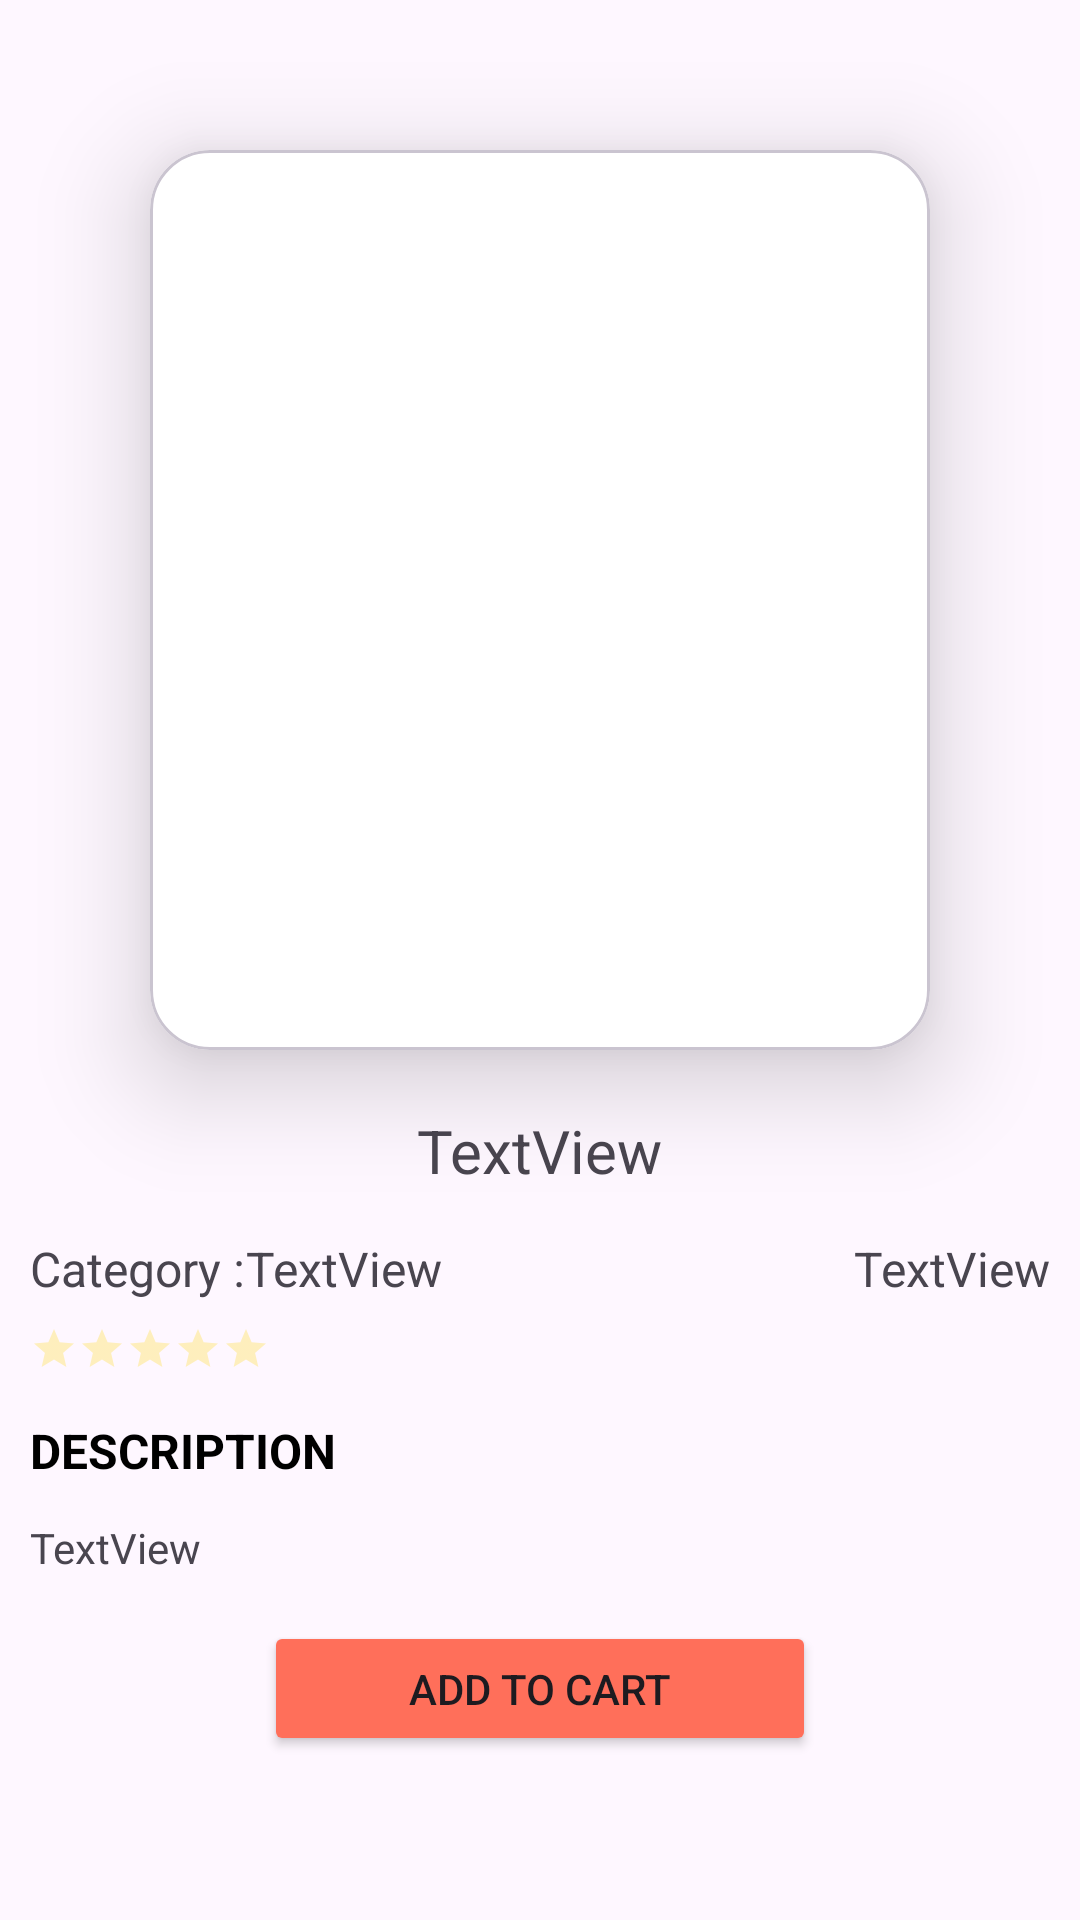

The Android layout XML behind this screen, and the referenced resources:
<!-- AndroidManifest.xml: application theme Theme.EcommerceBookstore -->
<!-- res/layout/fragment_detail.xml -->
<?xml version="1.0" encoding="utf-8"?>
<androidx.constraintlayout.widget.ConstraintLayout xmlns:android="http://schemas.android.com/apk/res/android"
    xmlns:app="http://schemas.android.com/apk/res-auto"
    xmlns:tools="http://schemas.android.com/tools"
    android:id="@+id/productDetailContraintLayout"
    android:layout_width="match_parent"
    android:layout_height="match_parent"
    android:layout_marginTop="15dp"
    tools:context=".ui.detail.DetailFragment">


    <androidx.core.widget.NestedScrollView
        android:layout_width="match_parent"
        android:layout_height="match_parent"
        android:fillViewport="true"
        app:layout_constraintEnd_toEndOf="parent"
        app:layout_constraintStart_toStartOf="parent"
        app:layout_constraintTop_toTopOf="parent">

        <androidx.constraintlayout.widget.ConstraintLayout
            android:layout_width="match_parent"
            android:layout_height="wrap_content">


            <ImageView
                android:id="@+id/btn_back"
                android:layout_width="40dp"
                android:layout_height="50dp"
                android:layout_marginStart="15dp"
                android:src="@drawable/ic_back"
                app:layout_constraintStart_toStartOf="parent"
                app:layout_constraintTop_toTopOf="parent">

            </ImageView>


            <com.google.android.material.card.MaterialCardView
                android:id="@+id/materialCardView"
                android:layout_width="0dp"
                android:layout_height="300dp"
                android:layout_margin="50dp"
                app:cardBackgroundColor="@color/design_default_color_background"
                app:cardCornerRadius="20dp"
                app:cardElevation="20dp"
                app:layout_constraintEnd_toEndOf="parent"
                app:layout_constraintStart_toStartOf="parent"
                app:layout_constraintTop_toTopOf="parent">

                <ImageView
                    android:id="@+id/iv_detail"
                    android:layout_width="match_parent"
                    android:layout_height="match_parent"
                    tools:src="@tools:sample/avatars" />
            </com.google.android.material.card.MaterialCardView>

            <androidx.constraintlayout.widget.ConstraintLayout
                android:layout_width="0dp"
                android:layout_height="0dp"
                android:background="@drawable/rounded_shape"
                android:backgroundTint="@color/background"
                app:layout_constraintBottom_toBottomOf="parent"
                app:layout_constraintEnd_toEndOf="parent"
                app:layout_constraintHorizontal_bias="0.0"
                app:layout_constraintStart_toStartOf="parent"
                app:layout_constraintTop_toBottomOf="@+id/materialCardView"
                app:layout_constraintVertical_bias="0.0">

                <TextView
                    android:id="@+id/tv_detail_title"
                    android:layout_width="wrap_content"
                    android:layout_height="wrap_content"
                    android:layout_marginTop="20dp"
                    android:text="TextView"
                    android:textSize="20dp"
                    app:layout_constraintEnd_toEndOf="parent"
                    app:layout_constraintStart_toStartOf="parent"
                    app:layout_constraintTop_toTopOf="parent" />

                <TextView
                    android:id="@+id/tv_detail_price"
                    android:layout_width="wrap_content"
                    android:layout_height="wrap_content"
                    android:layout_marginTop="15dp"
                    android:layout_marginRight="10dp"
                    android:text="TextView"
                    android:textSize="16dp"
                    app:layout_constraintEnd_toEndOf="parent"
                    app:layout_constraintTop_toBottomOf="@+id/tv_detail_title" />

                <TextView
                    android:id="@+id/tv_detail_description"
                    android:layout_width="wrap_content"
                    android:layout_height="wrap_content"
                    android:layout_marginStart="10dp"
                    android:layout_marginTop="15dp"
                    android:text="DESCRIPTION"
                    android:textColor="@color/black"
                    android:textSize="16dp"
                    android:textStyle="bold"
                    app:layout_constraintStart_toStartOf="parent"
                    app:layout_constraintTop_toBottomOf="@+id/ratingBar" />

                <TextView
                    android:id="@+id/tv_detail_desc"
                    android:layout_width="match_parent"
                    android:layout_height="wrap_content"
                    android:layout_marginStart="10dp"
                    android:layout_marginTop="12dp"
                    android:text="TextView"
                    android:textSize="14dp"
                    app:layout_constraintEnd_toEndOf="parent"
                    app:layout_constraintStart_toStartOf="parent"
                    app:layout_constraintTop_toBottomOf="@+id/tv_detail_description" />

                <Button
                    android:id="@+id/btn_add_to_cart_detail"
                    android:layout_width="184dp"
                    android:layout_height="45dp"
                    android:layout_marginTop="15dp"
                    android:backgroundTint="@color/btn_turuncu"
                    android:text="ADD TO CART"
                    app:layout_constraintEnd_toEndOf="parent"
                    app:layout_constraintStart_toStartOf="parent"
                    app:layout_constraintTop_toBottomOf="@+id/tv_detail_desc" />

                <TextView
                    android:id="@+id/tv_detail_category"
                    android:layout_width="wrap_content"
                    android:layout_height="wrap_content"
                    android:layout_marginStart="10dp"
                    android:layout_marginTop="15dp"
                    android:text="Category :"
                    android:textSize="16dp"
                    app:layout_constraintStart_toStartOf="parent"
                    app:layout_constraintTop_toBottomOf="@+id/tv_detail_title" />

                <TextView
                    android:id="@+id/tv_detail_categories"
                    android:layout_width="wrap_content"
                    android:layout_height="wrap_content"
                    android:text="TextView"
                    android:textSize="16dp"
                    app:layout_constraintBottom_toBottomOf="@+id/tv_detail_category"
                    app:layout_constraintStart_toEndOf="@+id/tv_detail_category"
                    app:layout_constraintTop_toTopOf="@+id/tv_detail_category" />

                <RatingBar
                    android:id="@+id/ratingBar"
                    style="?android:attr/ratingBarStyleSmall"
                    android:layout_width="wrap_content"
                    android:layout_height="wrap_content"
                    android:layout_marginStart="10dp"
                    android:layout_marginTop="8dp"
                    android:numStars="5"
                    android:theme="@style/customRatingBar"
                    app:layout_constraintStart_toStartOf="parent"
                    app:layout_constraintTop_toBottomOf="@+id/tv_detail_category" />

                <TextView
                    android:id="@+id/tv_detail_sale_price"
                    android:layout_width="wrap_content"
                    android:layout_height="wrap_content"
                    android:layout_marginTop="8dp"
                    android:text="TextView"
                    android:textSize="16dp"
                    android:visibility="gone"
                    app:layout_constraintEnd_toEndOf="@+id/tv_detail_price"
                    app:layout_constraintStart_toStartOf="@+id/tv_detail_price"
                    app:layout_constraintTop_toBottomOf="@+id/tv_detail_price" />
            </androidx.constraintlayout.widget.ConstraintLayout>

        </androidx.constraintlayout.widget.ConstraintLayout>
    </androidx.core.widget.NestedScrollView>

</androidx.constraintlayout.widget.ConstraintLayout>
<!-- resources referenced by this layout -->
<resources>
  <color name="background">#F0F4F3</color>
  <color name="black">#FF000000</color>
  <color name="btn_turuncu">#FF6F5A</color>
  <style name="customRatingBar" parent="android:style/Widget.Material.RatingBar.Small">
          <item name="colorControlNormal">@color/main_bg_color</item>
          <item name="colorControlActivated">#FFD600</item>
      </style>
  <style name="Theme.EcommerceBookstore" parent="Base.Theme.EcommerceBookstore" />
  <color name="main_bg_color">#FFD600</color>
  <style name="Base.Theme.EcommerceBookstore" parent="Theme.Material3.DayNight.NoActionBar">
          
          
      </style>
</resources>
